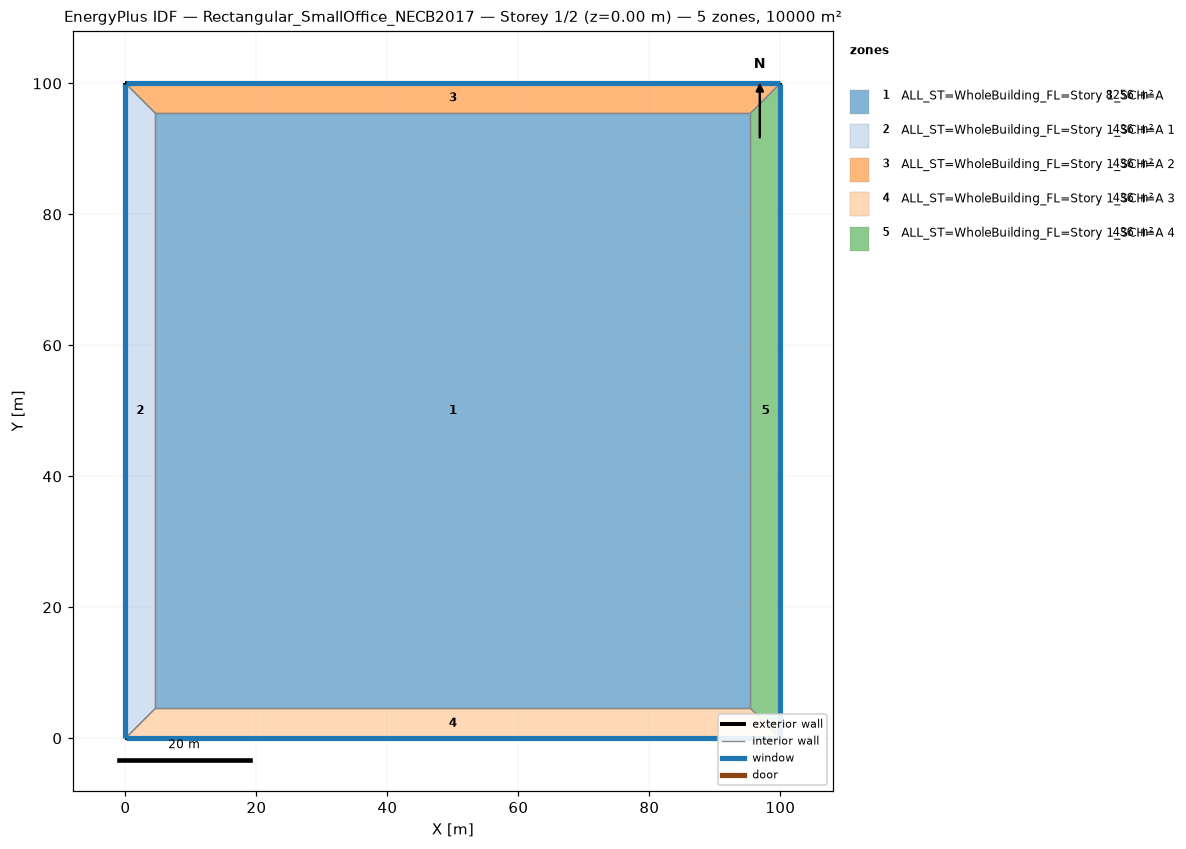
=== STOREY PLAN SPEC (per zone: floor XY polygon, exterior-wall plan segments, windows/doors) ===
zone 1: ALL_ST=WholeBuilding_FL=Story 1_SCH=A  (8255.5 m²)
  floor: (4.57, 4.57) (4.57, 95.43) (95.43, 95.43) (95.43, 4.57)
  interior walls: 4
zone 2: ALL_ST=WholeBuilding_FL=Story 1_SCH=A 1  (436.1 m²)
  floor: (0.00, 0.00) (0.00, 100.00) (4.57, 95.43) (4.57, 4.57)
  exterior wall: (0.00, 100.00) – (0.00, 0.00)  [100.0 m]
    window: (0.00, 99.97) – (0.00, 0.03)  [117.4 m²]
  interior walls: 3
zone 3: ALL_ST=WholeBuilding_FL=Story 1_SCH=A 2  (436.1 m²)
  floor: (0.00, 100.00) (100.00, 100.00) (95.43, 95.43) (4.57, 95.43)
  exterior wall: (100.00, 100.00) – (0.00, 100.00)  [100.0 m]
    window: (99.97, 100.00) – (0.03, 100.00)  [117.4 m²]
  interior walls: 3
zone 4: ALL_ST=WholeBuilding_FL=Story 1_SCH=A 3  (436.1 m²)
  floor: (100.00, 0.00) (0.00, 0.00) (4.57, 4.57) (95.43, 4.57)
  exterior wall: (0.00, 0.00) – (100.00, 0.00)  [100.0 m]
    window: (0.03, 0.00) – (99.97, 0.00)  [117.4 m²]
  interior walls: 3
zone 5: ALL_ST=WholeBuilding_FL=Story 1_SCH=A 4  (436.1 m²)
  floor: (100.00, 100.00) (100.00, 0.00) (95.43, 4.57) (95.43, 95.43)
  exterior wall: (100.00, 0.00) – (100.00, 100.00)  [100.0 m]
    window: (100.00, 0.03) – (100.00, 99.97)  [117.4 m²]
  interior walls: 3

=== DERIVED (storey summary) ===
Building: Rectangular_SmallOffice_NECB2017
Storey: 1 of 2  (floor level z = 0.00 m)
Storey gross floor area: 10000.0 m²
Zones on this storey: 5
  - ALL_ST=WholeBuilding_FL=Story 1_SCH=A: floor 8255.5 m²
  - ALL_ST=WholeBuilding_FL=Story 1_SCH=A 1: floor 436.1 m²; exterior wall 100.0 m (320.0 m²); 1 window(s) 117.4 m²; WWR 36.7%
  - ALL_ST=WholeBuilding_FL=Story 1_SCH=A 2: floor 436.1 m²; exterior wall 100.0 m (320.0 m²); 1 window(s) 117.4 m²; WWR 36.7%
  - ALL_ST=WholeBuilding_FL=Story 1_SCH=A 3: floor 436.1 m²; exterior wall 100.0 m (320.0 m²); 1 window(s) 117.4 m²; WWR 36.7%
  - ALL_ST=WholeBuilding_FL=Story 1_SCH=A 4: floor 436.1 m²; exterior wall 100.0 m (320.0 m²); 1 window(s) 117.4 m²; WWR 36.7%
Zone adjacency (shared interzone walls):
  - ALL_ST=WholeBuilding_FL=Story 1_SCH=A ↔ ALL_ST=WholeBuilding_FL=Story 1_SCH=A 1
  - ALL_ST=WholeBuilding_FL=Story 1_SCH=A ↔ ALL_ST=WholeBuilding_FL=Story 1_SCH=A 2
  - ALL_ST=WholeBuilding_FL=Story 1_SCH=A ↔ ALL_ST=WholeBuilding_FL=Story 1_SCH=A 3
  - ALL_ST=WholeBuilding_FL=Story 1_SCH=A ↔ ALL_ST=WholeBuilding_FL=Story 1_SCH=A 4
  - ALL_ST=WholeBuilding_FL=Story 1_SCH=A 1 ↔ ALL_ST=WholeBuilding_FL=Story 1_SCH=A 2
  - ALL_ST=WholeBuilding_FL=Story 1_SCH=A 1 ↔ ALL_ST=WholeBuilding_FL=Story 1_SCH=A 3
  - ALL_ST=WholeBuilding_FL=Story 1_SCH=A 2 ↔ ALL_ST=WholeBuilding_FL=Story 1_SCH=A 4
  - ALL_ST=WholeBuilding_FL=Story 1_SCH=A 3 ↔ ALL_ST=WholeBuilding_FL=Story 1_SCH=A 4